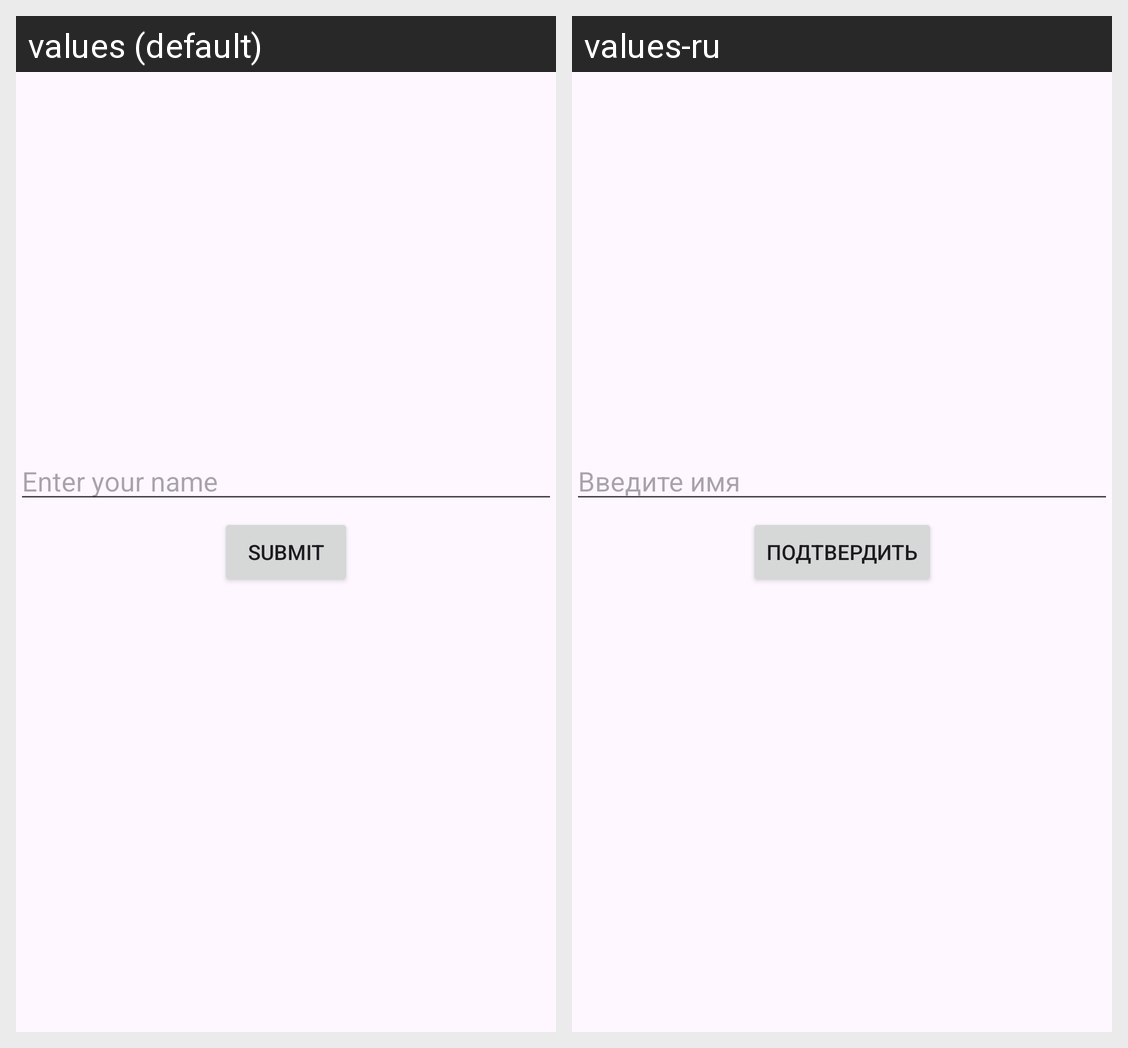

Locale-by-locale string values for the Android screen shown in this grid:
Android screen res/layout/activity_get_name.xml rendered under 2 locales, left to right: values (default), values-ru. Device: Nexus 5 (rendered at 1080×1920; each locale shown at half size, 540×960, under a caption strip naming it); theme Theme.LabaAnroid1.
Strings drawn on this screen, with the default value and each locale's value (text and hints the layout hard-codes, and strings that could not be matched under every locale, appear in the picture but are not listed):

NameHint
  values: Enter your name
  values-ru: Введите имя

SubmitB
  values: Submit
  values-ru: Подтвердить
